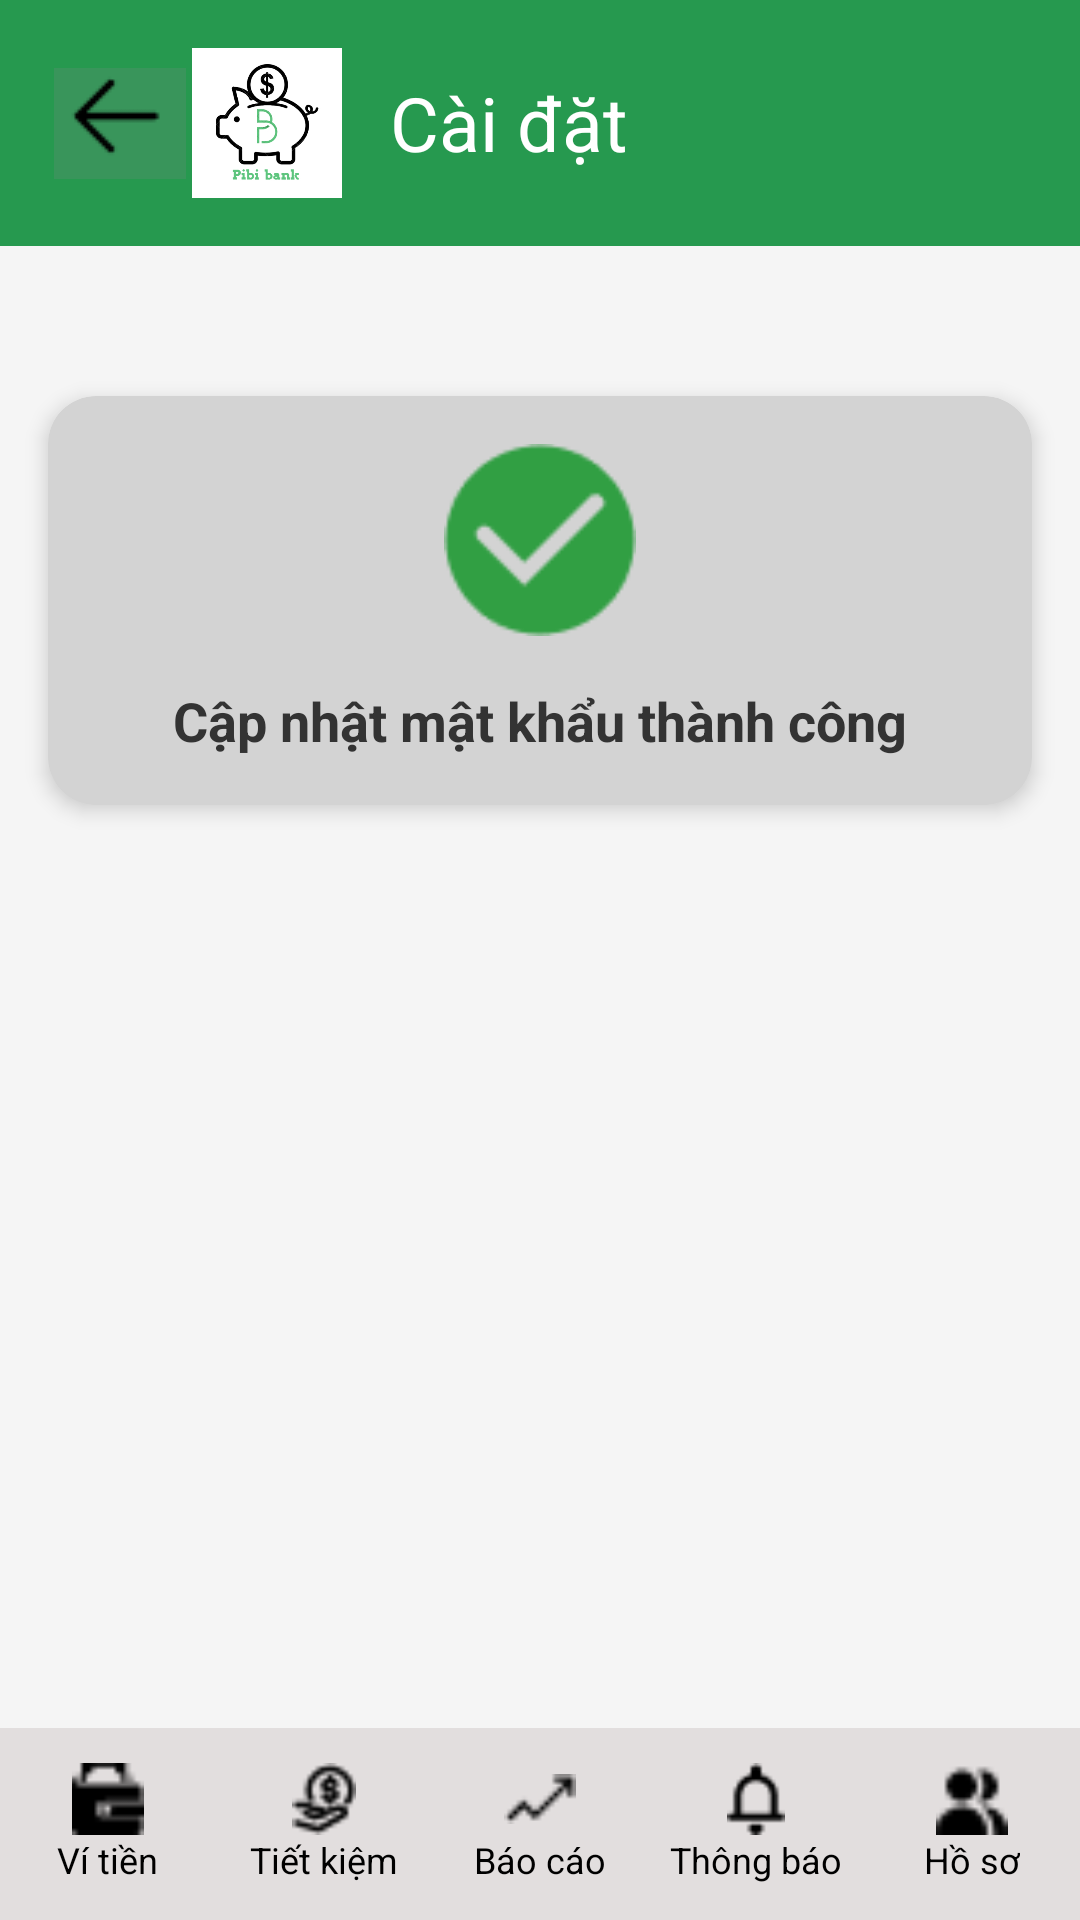

Layout XML and referenced resources for this Android screen:
<!-- AndroidManifest.xml: application theme Theme.Laptrinh_Mobile -->
<!-- res/layout/activity_main_caidatthanhcong.xml -->
<?xml version="1.0" encoding="utf-8"?>
<androidx.constraintlayout.widget.ConstraintLayout xmlns:android="http://schemas.android.com/apk/res/android"
    xmlns:app="http://schemas.android.com/apk/res-auto"
    android:layout_width="match_parent"
    android:layout_height="match_parent"
    android:background="#F5F5F5">

    
    <LinearLayout
        android:id="@+id/header"
        android:layout_width="match_parent"
        android:layout_height="wrap_content"
        android:background="#26994F"
        android:padding="16dp"
        android:orientation="horizontal"
        android:gravity="center_vertical"
        app:layout_constraintTop_toTopOf="parent">

        <ImageButton
            android:id="@+id/back_button"
            android:layout_width="48dp"
            android:layout_height="48dp"
            android:contentDescription="Back"
            android:src="@drawable/muiten1"
            android:background="?attr/selectableItemBackgroundBorderless"
            android:padding="8dp" />

        <ImageView
            android:id="@+id/logo"
            android:layout_width="50dp"
            android:layout_height="50dp"
            android:src="@drawable/logo"
            android:contentDescription="App Logo" />

        <TextView
            android:layout_width="wrap_content"
            android:layout_height="wrap_content"
            android:text="Cài đặt"
            android:textSize="25sp"
            android:textColor="#FFFFFF"
            android:layout_marginStart="16dp" />
    </LinearLayout>

    
    <androidx.cardview.widget.CardView
        android:id="@+id/success_card"
        android:layout_width="0dp"
        android:layout_height="wrap_content"
        android:layout_marginStart="16dp"
        android:layout_marginEnd="16dp"
        android:layout_marginTop="50dp"
        app:cardBackgroundColor="#D3D3D3"
        app:cardCornerRadius="16dp"
        app:cardElevation="4dp"
        app:layout_constraintTop_toBottomOf="@id/header"
        app:layout_constraintStart_toStartOf="parent"
        app:layout_constraintEnd_toEndOf="parent">

        <LinearLayout
            android:layout_width="match_parent"
            android:layout_height="match_parent"
            android:gravity="center"
            android:orientation="vertical"
            android:padding="16dp">

            <ImageView
                android:layout_width="64dp"
                android:layout_height="64dp"
                android:src="@drawable/dautich"/>

            <TextView
                android:layout_width="wrap_content"
                android:layout_height="wrap_content"
                android:layout_marginTop="16dp"
                android:gravity="center"
                android:text="Cập nhật mật khẩu thành công"
                android:textColor="#333333"
                android:textSize="18sp"
                android:textStyle="bold" />
        </LinearLayout>
    </androidx.cardview.widget.CardView>

    
    <LinearLayout
        android:id="@+id/bottomNavigation"
        android:layout_width="match_parent"
        android:layout_height="64dp"
        android:orientation="horizontal"
        android:background="#E2DEDE"
        android:gravity="center"
        android:paddingTop="8dp"
        android:paddingBottom="8dp"
        android:weightSum="5"
        app:layout_constraintBottom_toBottomOf="parent">

        <LinearLayout
            android:id="@+id/navWallet"
            android:layout_weight="1"
            android:layout_width="0dp"
            android:layout_height="match_parent"
            android:orientation="vertical"
            android:gravity="center">
            <ImageView
                android:layout_width="24dp"
                android:layout_height="24dp"
                android:src="@drawable/vitien" />
            <TextView
                android:layout_width="wrap_content"
                android:layout_height="wrap_content"
                android:text="Ví tiền"
                android:textSize="12sp"
                android:textColor="#000000" />
        </LinearLayout>

        <LinearLayout
            android:id="@+id/navSavings"
            android:layout_weight="1"
            android:layout_width="0dp"
            android:layout_height="match_parent"
            android:orientation="vertical"
            android:gravity="center">
            <ImageView
                android:layout_width="24dp"
                android:layout_height="24dp"
                android:src="@drawable/tietkiem" />
            <TextView
                android:layout_width="wrap_content"
                android:layout_height="wrap_content"
                android:text="Tiết kiệm"
                android:textSize="12sp"
                android:textColor="#000000" />
        </LinearLayout>

        <LinearLayout
            android:id="@+id/navReports"
            android:layout_weight="1"
            android:layout_width="0dp"
            android:layout_height="match_parent"
            android:orientation="vertical"
            android:gravity="center">
            <ImageView
                android:layout_width="24dp"
                android:layout_height="24dp"
                android:src="@drawable/baocao" />
            <TextView
                android:layout_width="wrap_content"
                android:layout_height="wrap_content"
                android:text="Báo cáo"
                android:textSize="12sp"
                android:textColor="#000000" />
        </LinearLayout>

        <LinearLayout
            android:id="@+id/navNotifications"
            android:layout_weight="1"
            android:layout_width="0dp"
            android:layout_height="match_parent"
            android:orientation="vertical"
            android:gravity="center">
            <ImageView
                android:layout_width="24dp"
                android:layout_height="24dp"
                android:src="@drawable/thongbao" />
            <TextView
                android:layout_width="wrap_content"
                android:layout_height="wrap_content"
                android:text="Thông báo"
                android:textSize="12sp"
                android:textColor="#000000" />
        </LinearLayout>

        <LinearLayout
            android:id="@+id/navProfile"
            android:layout_weight="1"
            android:layout_width="0dp"
            android:layout_height="match_parent"
            android:orientation="vertical"
            android:gravity="center">
            <ImageView
                android:layout_width="24dp"
                android:layout_height="24dp"
                android:src="@drawable/hoso" />
            <TextView
                android:layout_width="wrap_content"
                android:layout_height="wrap_content"
                android:text="Hồ sơ"
                android:textSize="12sp"
                android:textColor="#000000" />
        </LinearLayout>
    </LinearLayout>

</androidx.constraintlayout.widget.ConstraintLayout>
<!-- resources referenced by this layout -->
<resources>
  <!-- drawable baocao: png bitmap (drawable, 225 bytes) -->
  <!-- drawable dautich: png bitmap (drawable, 1302 bytes) -->
  <!-- drawable hoso: png bitmap (drawable, 280 bytes) -->
  <!-- drawable logo: png bitmap (drawable, 57340 bytes) -->
  <!-- drawable muiten1: png bitmap (drawable, 347 bytes) -->
  <!-- drawable thongbao: png bitmap (drawable, 321 bytes) -->
  <!-- drawable tietkiem: png bitmap (drawable, 388 bytes) -->
  <!-- drawable vitien: png bitmap (drawable, 277 bytes) -->
  <style name="Theme.Laptrinh_Mobile" parent="Theme.AppCompat.Light.NoActionBar">
          <item name="colorPrimary">@color/colorPrimary</item>
          <item name="colorPrimaryDark">@color/colorPrimaryDark</item>
          <item name="colorAccent">@color/colorAccent</item>
      </style>
  <color name="colorPrimary">#4CAF50</color>
  <color name="colorPrimaryDark">#388E3C</color>
  <color name="colorAccent">#81C784</color>
</resources>
